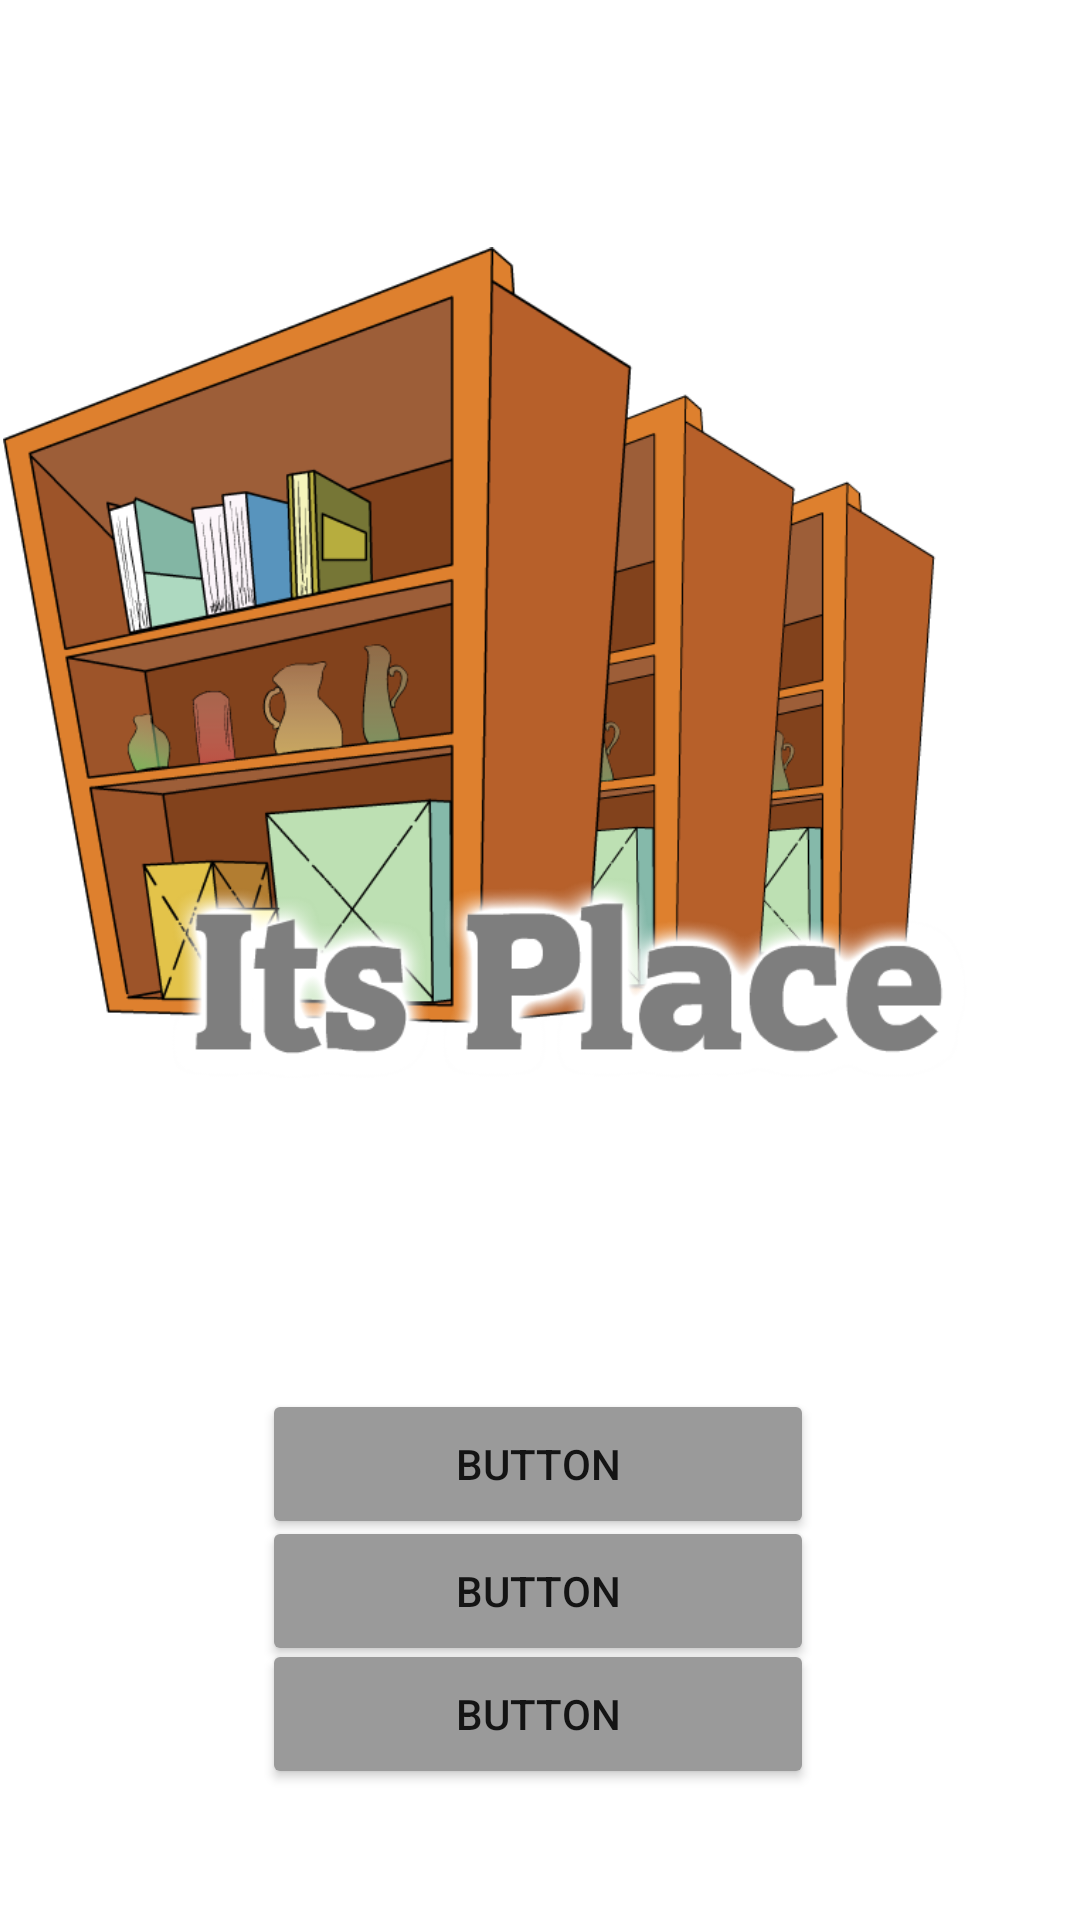

The Android layout XML behind this screen, and the referenced resources:
<!-- AndroidManifest.xml: application theme Theme.InventarioGeneral -->
<!-- res/layout/activity_login.xml -->
<?xml version="1.0" encoding="utf-8"?>
<androidx.constraintlayout.widget.ConstraintLayout xmlns:android="http://schemas.android.com/apk/res/android"
    xmlns:app="http://schemas.android.com/apk/res-auto"
    xmlns:tools="http://schemas.android.com/tools"
    android:layout_width="match_parent"
    android:layout_height="match_parent"
    android:background="@drawable/fondo02"
    tools:context=".LoginActivity">

    <ImageView
        android:id="@+id/imageView"
        android:layout_width="358dp"
        android:layout_height="463dp"
        app:layout_constraintBottom_toBottomOf="parent"
        app:layout_constraintEnd_toEndOf="parent"
        app:layout_constraintHorizontal_bias="0.492"
        app:layout_constraintStart_toStartOf="parent"
        app:layout_constraintTop_toTopOf="parent"
        app:layout_constraintVertical_bias="0.0"
        app:srcCompat="@drawable/icono" />

    <Button
        android:id="@+id/button2"
        android:layout_width="184dp"
        android:layout_height="50dp"
        android:backgroundTint="@color/colorBoton"
        android:text="Button"
        app:layout_constraintBottom_toBottomOf="parent"
        app:layout_constraintEnd_toEndOf="parent"
        app:layout_constraintHorizontal_bias="0.497"
        app:layout_constraintStart_toStartOf="parent"
        app:layout_constraintTop_toBottomOf="@+id/imageView"
        app:layout_constraintVertical_bias="0.0" />

    <Button
        android:id="@+id/button4"
        android:layout_width="184dp"
        android:layout_height="50dp"
        android:backgroundTint="@color/colorBoton"
        android:text="Button"
        app:layout_constraintBottom_toBottomOf="parent"
        app:layout_constraintEnd_toEndOf="parent"
        app:layout_constraintHorizontal_bias="0.497"
        app:layout_constraintStart_toStartOf="parent"
        app:layout_constraintTop_toBottomOf="@+id/imageView"
        app:layout_constraintVertical_bias="0.333" />

    <Button
        android:id="@+id/button5"
        android:layout_width="184dp"
        android:layout_height="50dp"
        android:backgroundTint="@color/colorBoton"
        android:text="Button"
        app:layout_constraintBottom_toBottomOf="parent"
        app:layout_constraintEnd_toEndOf="parent"
        app:layout_constraintHorizontal_bias="0.497"
        app:layout_constraintStart_toStartOf="parent"
        app:layout_constraintTop_toBottomOf="@+id/imageView"
        app:layout_constraintVertical_bias="0.657" />

</androidx.constraintlayout.widget.ConstraintLayout>
<!-- resources referenced by this layout -->
<resources>
  <color name="colorBoton">#9A9A9A</color>
  <!-- drawable fondo02: png bitmap (mipmap-xxxhdpi, 14637 bytes) -->
  <!-- drawable icono: png bitmap (drawable, 88913 bytes) -->
  <style name="Theme.InventarioGeneral" parent="Theme.MaterialComponents.DayNight.DarkActionBar">
          
          <item name="colorPrimary">@color/purple_500</item>
          <item name="colorPrimaryVariant">@color/purple_700</item>
          <item name="colorOnPrimary">@color/white</item>
          
          <item name="colorSecondary">@color/teal_200</item>
          <item name="colorSecondaryVariant">@color/teal_700</item>
          <item name="colorOnSecondary">@color/black</item>
          
          <item name="android:statusBarColor">?attr/colorPrimaryVariant</item>
          
      </style>
  <color name="purple_500">#FF6200EE</color>
  <color name="purple_700">#FF3700B3</color>
  <color name="white">#FFFFFFFF</color>
  <color name="teal_200">#FF03DAC5</color>
  <color name="teal_700">#FF018786</color>
  <color name="black">#FF000000</color>
</resources>
